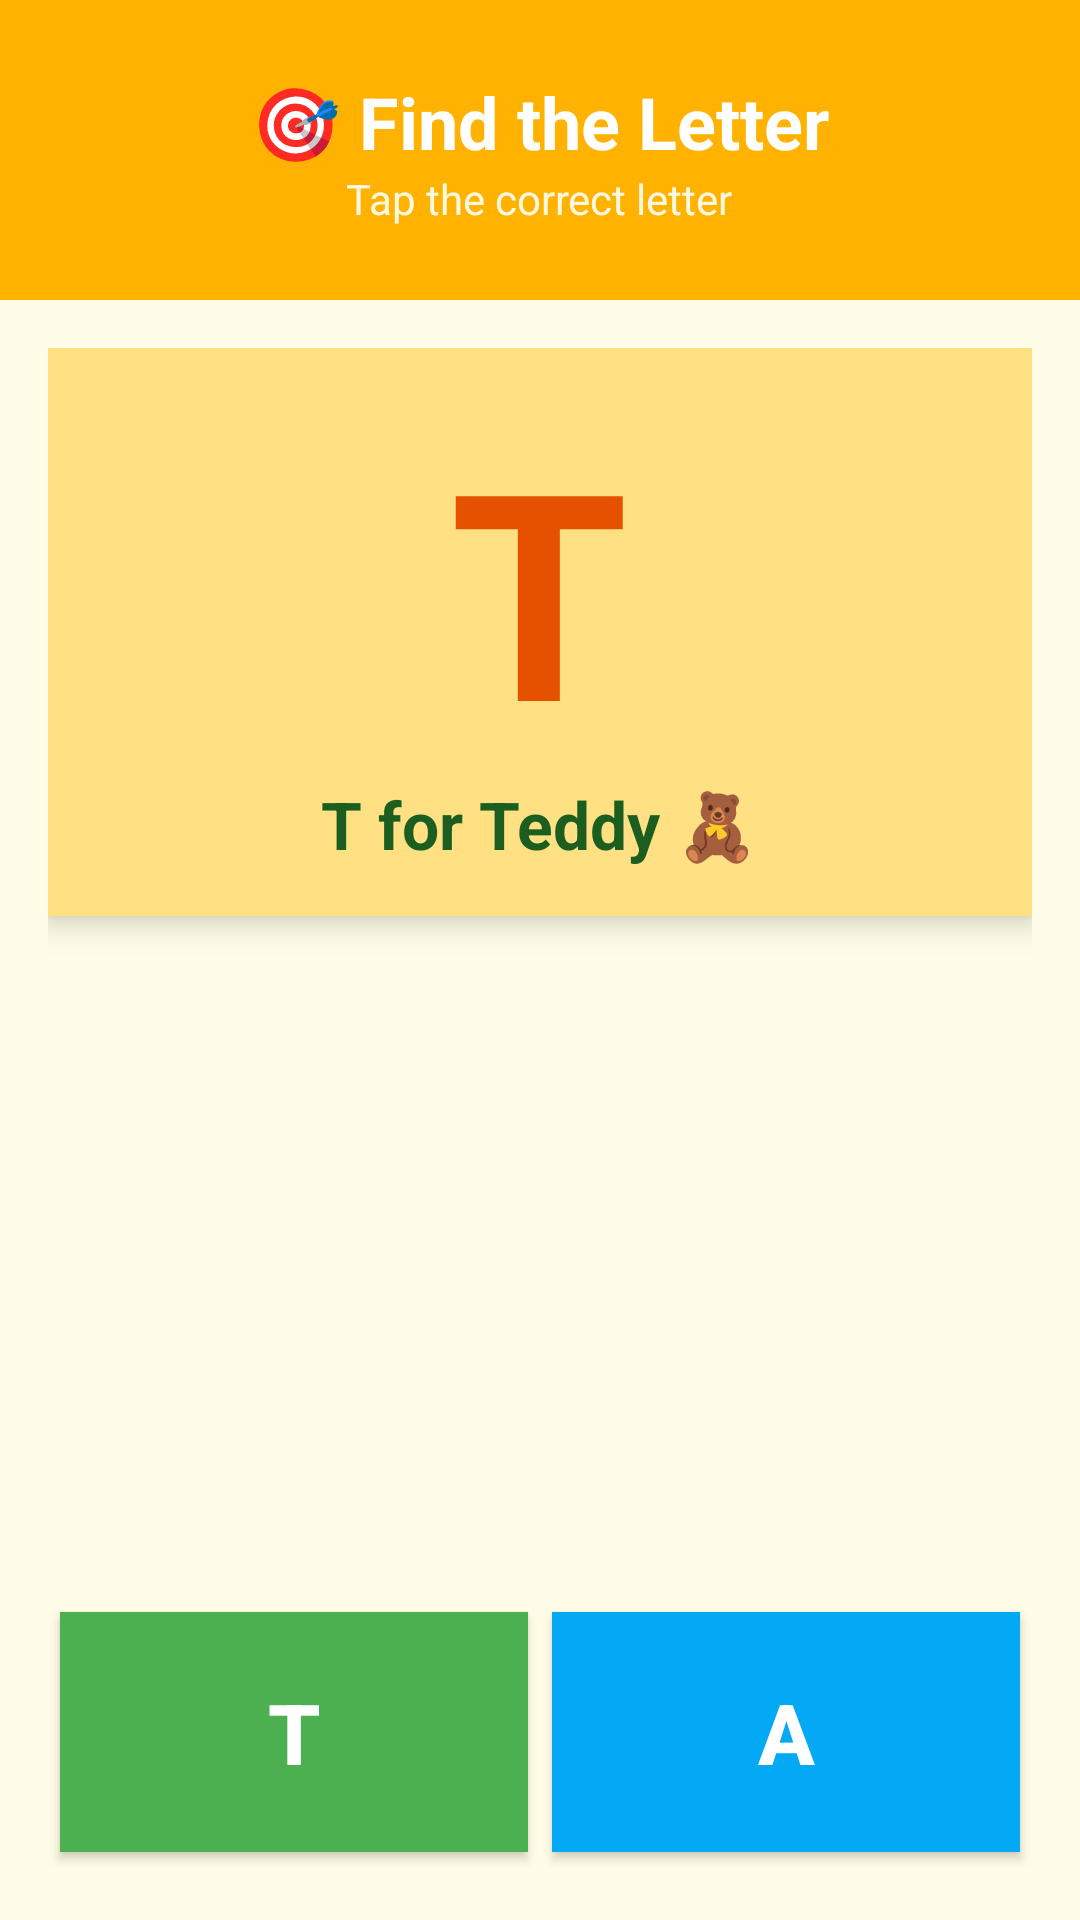

Produce the Android XML layout that renders to this screen, including the resource entries it uses.
<!-- AndroidManifest.xml: application theme Theme.Eduability -->
<!-- res/layout/activity_find_letter_game.xml -->
<?xml version="1.0" encoding="utf-8"?>
<RelativeLayout xmlns:android="http://schemas.android.com/apk/res/android"
    android:layout_width="match_parent"
    android:layout_height="match_parent"
    android:background="#FFFDE7">

    
    <LinearLayout
        android:id="@+id/topBanner"
        android:layout_width="match_parent"
        android:layout_height="100dp"
        android:background="#FFB300"
        android:gravity="center"
        android:orientation="vertical">

        <TextView
            android:id="@+id/tvQuestion"
            android:layout_width="wrap_content"
            android:layout_height="wrap_content"
            android:text="🎯 Find the Letter"
            android:textSize="24sp"
            android:textStyle="bold"
            android:textColor="#FFFFFF" />

        <TextView
            android:layout_width="wrap_content"
            android:layout_height="wrap_content"
            android:text="Tap the correct letter"
            android:textSize="14sp"
            android:textColor="#FFF8E1" />
    </LinearLayout>

    
    <LinearLayout
        android:layout_below="@id/topBanner"
        android:layout_width="match_parent"
        android:layout_height="match_parent"
        android:orientation="vertical"
        android:padding="16dp">

        
        <LinearLayout
            android:layout_width="match_parent"
            android:layout_height="wrap_content"
            android:background="#FFE082"
            android:orientation="vertical"
            android:padding="16dp"
            android:gravity="center"
            android:elevation="6dp">

            <TextView
                android:id="@+id/tvTargetLetter"
                android:layout_width="wrap_content"
                android:layout_height="wrap_content"
                android:text="T"
                android:textSize="96sp"
                android:textStyle="bold"
                android:textColor="#E65100" />

            <TextView
                android:id="@+id/tvWord"
                android:layout_width="wrap_content"
                android:layout_height="wrap_content"
                android:text="T for Teddy 🧸"
                android:textSize="22sp"
                android:textStyle="bold"
                android:textColor="#1B5E20" />
        </LinearLayout>

        
        <ImageView
            android:id="@+id/imgMeaning"
            android:layout_width="match_parent"
            android:layout_height="200dp"
            android:layout_marginTop="12dp"
            android:scaleType="fitCenter"
            android:src="@drawable/teddy" />

        
        <GridLayout
            android:layout_width="match_parent"
            android:layout_height="wrap_content"
            android:layout_marginTop="16dp"
            android:columnCount="2"
            android:rowCount="2"
            android:alignmentMode="alignMargins"
            android:useDefaultMargins="true">

            <Button
                android:id="@+id/btn1"
                android:layout_width="0dp"
                android:layout_height="80dp"
                android:layout_columnWeight="1"
                android:text="T"
                android:textSize="28sp"
                android:textStyle="bold"
                android:textColor="#FFFFFF"
                android:background="#4CAF50" />

            <Button
                android:id="@+id/btn2"
                android:layout_width="0dp"
                android:layout_height="80dp"
                android:layout_columnWeight="1"
                android:text="A"
                android:textSize="28sp"
                android:textStyle="bold"
                android:textColor="#FFFFFF"
                android:background="#03A9F4" />

            <Button
                android:id="@+id/btn3"
                android:layout_width="0dp"
                android:layout_height="80dp"
                android:layout_columnWeight="1"
                android:text="S"
                android:textSize="28sp"
                android:textStyle="bold"
                android:textColor="#FFFFFF"
                android:background="#E91E63" />

            <Button
                android:id="@+id/btn4"
                android:layout_width="0dp"
                android:layout_height="80dp"
                android:layout_columnWeight="1"
                android:text="L"
                android:textSize="28sp"
                android:textStyle="bold"
                android:textColor="#FFFFFF"
                android:background="#9C27B0" />
        </GridLayout>

    </LinearLayout>

</RelativeLayout>
<!-- resources referenced by this layout -->
<resources>
  <style name="Theme.Eduability" parent="Theme.Material3.DayNight.NoActionBar" />
</resources>
